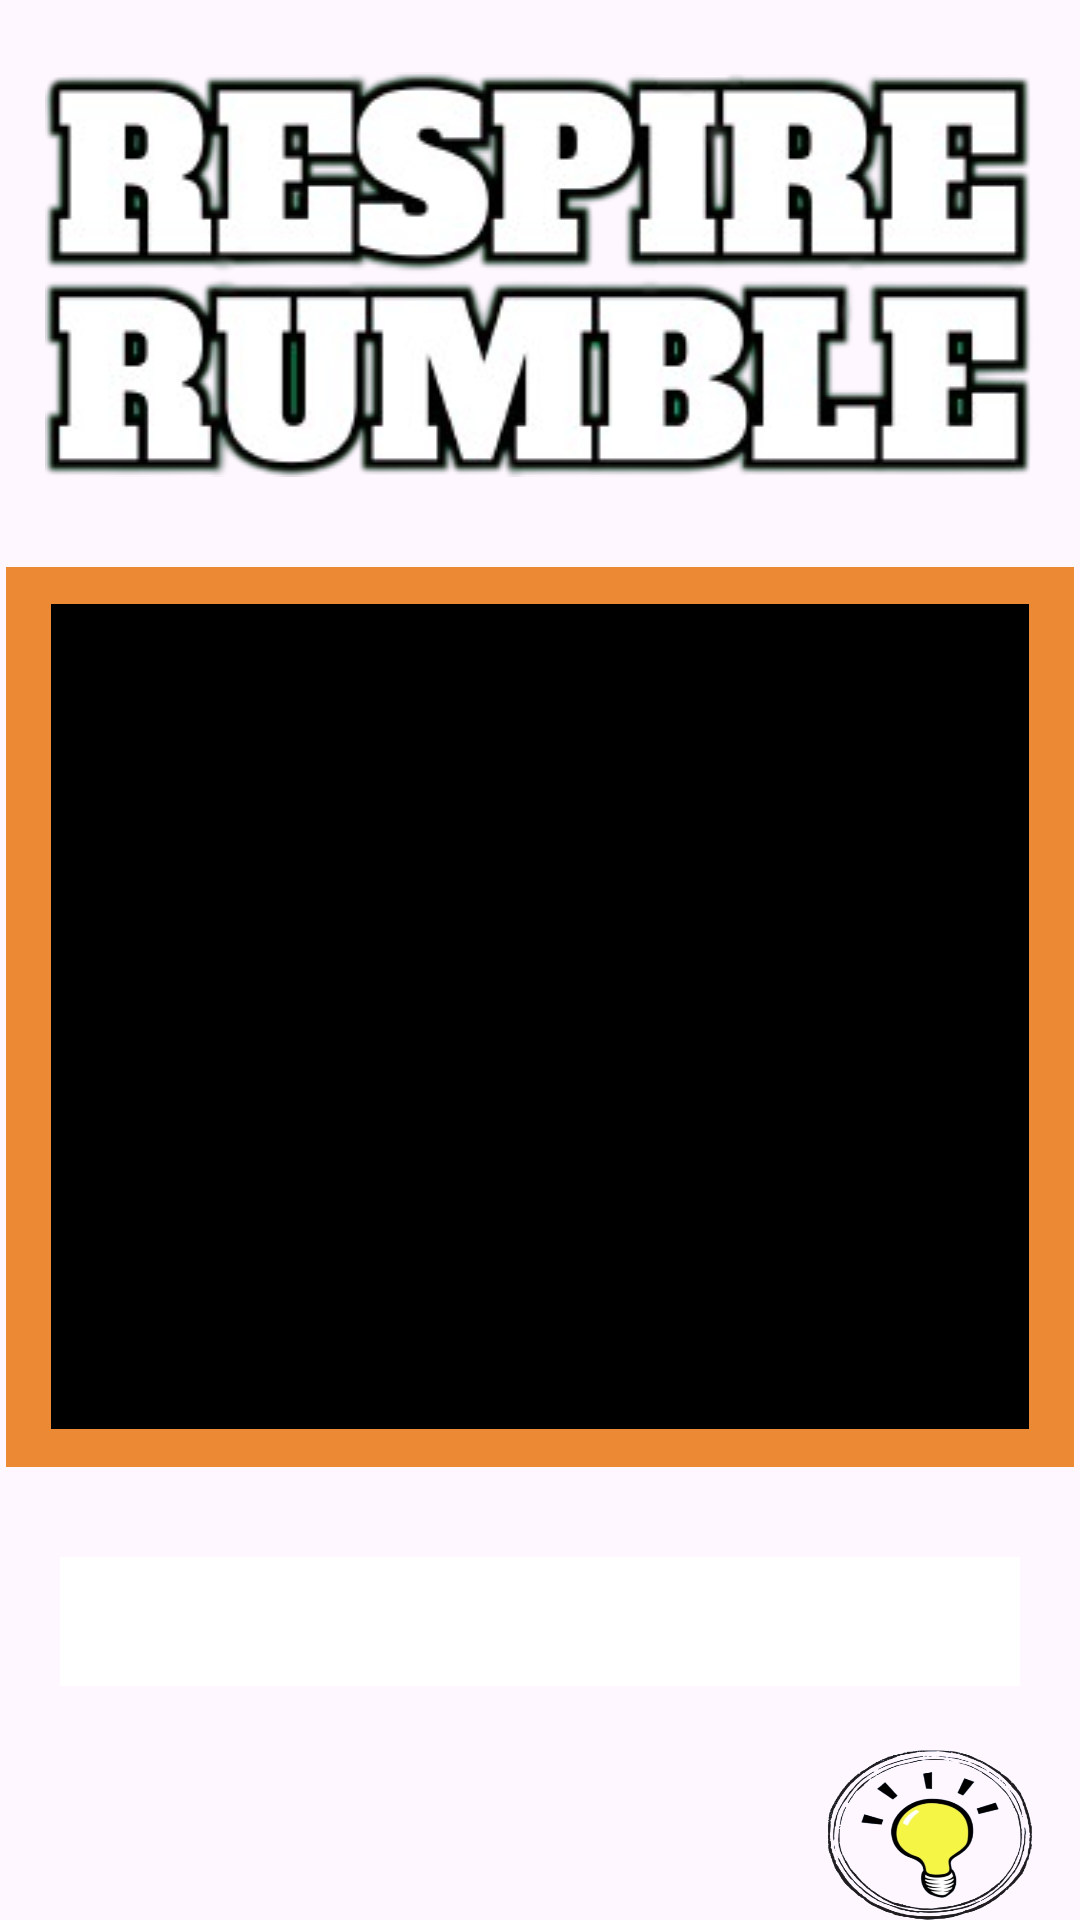

Write the Android layout XML for this screen, with the resource values it uses.
<!-- AndroidManifest.xml: application theme Theme.MyQuizDemo -->
<!-- res/layout/activity_main.xml -->
<?xml version="1.0" encoding="utf-8"?>
<LinearLayout
    xmlns:android="http://schemas.android.com/apk/res/android"
    xmlns:app="http://schemas.android.com/apk/res-auto"
    xmlns:tools="http://schemas.android.com/tools"
    android:layout_width="match_parent"
    android:layout_height="match_parent"
    android:orientation="vertical"
    android:background="@drawable/respiremaingame"
    tools:context=".MainActivity">


    <TextView
        android:textAlignment="center"
        android:id="@+id/title"
        android:textColor="#FFFF"
        android:textSize="26sp"
        android:background="@drawable/respiretextheading"
        android:layout_width="wrap_content"
        android:layout_gravity="center"
        android:gravity="center"
        android:lineSpacingExtra="6dp"
        android:layout_marginHorizontal="15dp"
        android:layout_marginTop="24dp"
        android:layout_height="wrap_content" />

    <LinearLayout
        android:layout_marginTop="30dp"
        android:layout_gravity="center"
        android:background="#EC8935"
        android:orientation="vertical"
        android:gravity="center"
        android:layout_marginHorizontal="2dp"
        android:layout_width="match_parent"
        android:layout_height="300dp">

        <TextView
            android:textAlignment="center"
            android:id="@+id/question_Text_View"
            android:textColor="#FFFF"
            android:textSize="24.5sp"
            android:background="@color/black"
            android:layout_width="match_parent"
            android:gravity="center"
            android:lineSpacingExtra="6dp"
            android:layout_marginHorizontal="15dp"
            android:layout_height="275dp"
            android:maxLength="218"/>

    </LinearLayout>

    <EditText
        android:id="@+id/answer_Text_View"
        android:layout_marginBottom="20dp"
        android:clickable="true"
        android:focusable="true"
        android:textColor="#332FA2"
        android:textSize="32sp"
        android:gravity="center"
        android:maxLength="40"
        android:layout_gravity="center"
        android:layout_marginTop="30dp"
        android:layout_marginHorizontal="20dp"
        android:background="@color/white"
        android:layout_width="match_parent"
        android:layout_height="wrap_content"
        />


    <RelativeLayout
        android:layout_width="match_parent"
        android:layout_height="wrap_content">
        <TextView
            android:id="@+id/hint_Text_View"
            android:layout_width="match_parent"
            android:layout_height="70dp"
            android:layout_alignParentLeft="true"
            android:layout_toLeftOf="@+id/hint_Button"
            android:layout_marginLeft="20dp"
            android:gravity="center"
            android:textSize="24sp">

        </TextView>

        <ImageButton
            android:id="@+id/hint_Button"
            android:layout_width="70dp"
            android:layout_height="70dp"
            android:textColor="@color/black"
            android:background="@drawable/bulb"
            android:layout_marginHorizontal="15dp"
            android:gravity="center"
            android:layout_alignParentRight="true">

        </ImageButton>
    </RelativeLayout>
    <RelativeLayout
        android:layout_width="match_parent"
        android:layout_height="wrap_content"
        android:layout_marginBottom="40dp">

        <Button
            android:id="@+id/submit_Button"
            android:layout_width="match_parent"
            android:layout_height="wrap_content"
            android:text="Submit"
            android:textColor="@color/black"
            android:backgroundTint="@color/white"
            android:layout_marginHorizontal="15dp"
            android:gravity="center"
            android:layout_alignParentBottom="true"
            >

        </Button>
    </RelativeLayout>

</LinearLayout>
<!-- resources referenced by this layout -->
<resources>
  <color name="black">#FF000000</color>
  <color name="white">#FFFFFFFF</color>
  <!-- drawable bulb: png bitmap (drawable, 77892 bytes) -->
  <!-- drawable respiretextheading: png bitmap (drawable, 58167 bytes) -->
  <style name="Theme.MyQuizDemo" parent="Base.Theme.MyQuizDemo" />
  <style name="Base.Theme.MyQuizDemo" parent="Theme.Material3.DayNight.NoActionBar">
          
          <item name="colorPrimary">@color/my_dark_primary</item>
      </style>
  <color name="my_dark_primary">#00BE62</color>
</resources>
